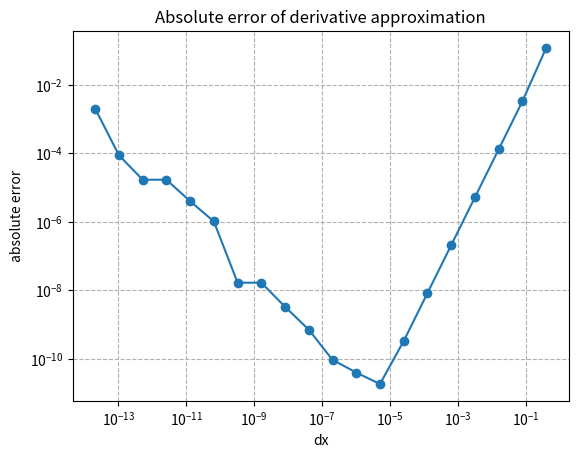
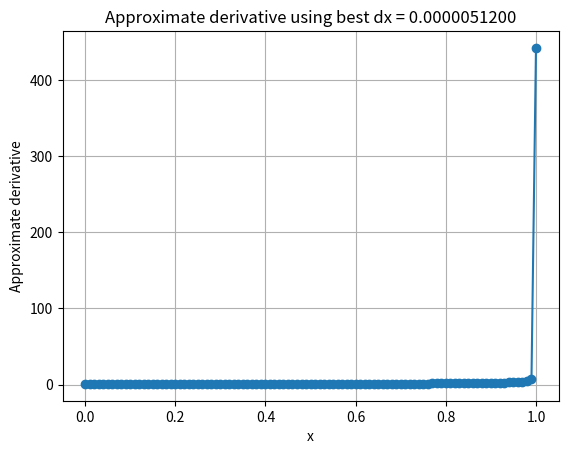

These figures' Python source, in order:
import numpy as np
import matplotlib.pyplot as plt
import sys

def funDerivativeApprox(x, dx, fun):
    return (fun(x + dx) - fun(x - dx)) / (2 * dx)

def fun(x):
    return np.arcsin(x)

# Analiza przybliżenia pochodnej funkcji arcsin w punkcie x = 0.5
x_0 = 0.5
num_steps = 20
initial_dx = 0.4

true_derivative = 1/np.sqrt(1 - x_0**2)  # pochodna arcsin(x): 1/sqrt(1-x^2)

steps = np.arange(num_steps)               # tworzy wektor indeksów
dx_vals = initial_dx / (5**steps)            # wektor wartości dx
approx_derivatives = funDerivativeApprox(x_0, dx_vals, fun)
errors = np.abs(approx_derivatives - true_derivative)

header = "dx                   approx derivative    absolute error"
np.savetxt(sys.stdout, np.column_stack((dx_vals, approx_derivatives, errors)),
           fmt="%.15f    %.15f    %.15f", header=header, comments='')

# Wykres błędu w skali log-log
plt.figure()
plt.loglog(dx_vals, errors, marker='o')
plt.xlabel("dx")
plt.ylabel("absolute error")
plt.title("Absolute error of derivative approximation")
plt.grid(True, which="both", ls="--")
plt.show()

# Znalezienie optymalnego dx (minimalny błąd)
best_index = np.argmin(errors)
best_dx = dx_vals[best_index]
print(f"\nOptimal dx = {best_dx:.10f} with minimal error = {errors[best_index]:.15f}")

# Wyznaczenie przybliżenia pochodnej na przedziale [0,1] -> ograniczamy x, 
# żeby x±best_dx ∈ [-1,1]
x_vals = np.linspace(best_dx, 1 - best_dx, 101)
approx_deriv_x = funDerivativeApprox(x_vals, best_dx, fun)

plt.figure()
plt.plot(x_vals, approx_deriv_x, marker='o', linestyle='-')
plt.xlabel("x")
plt.ylabel("Approximate derivative")
plt.title(f"Approximate derivative using best dx = {best_dx:.10f}")
plt.grid(True)
plt.show()